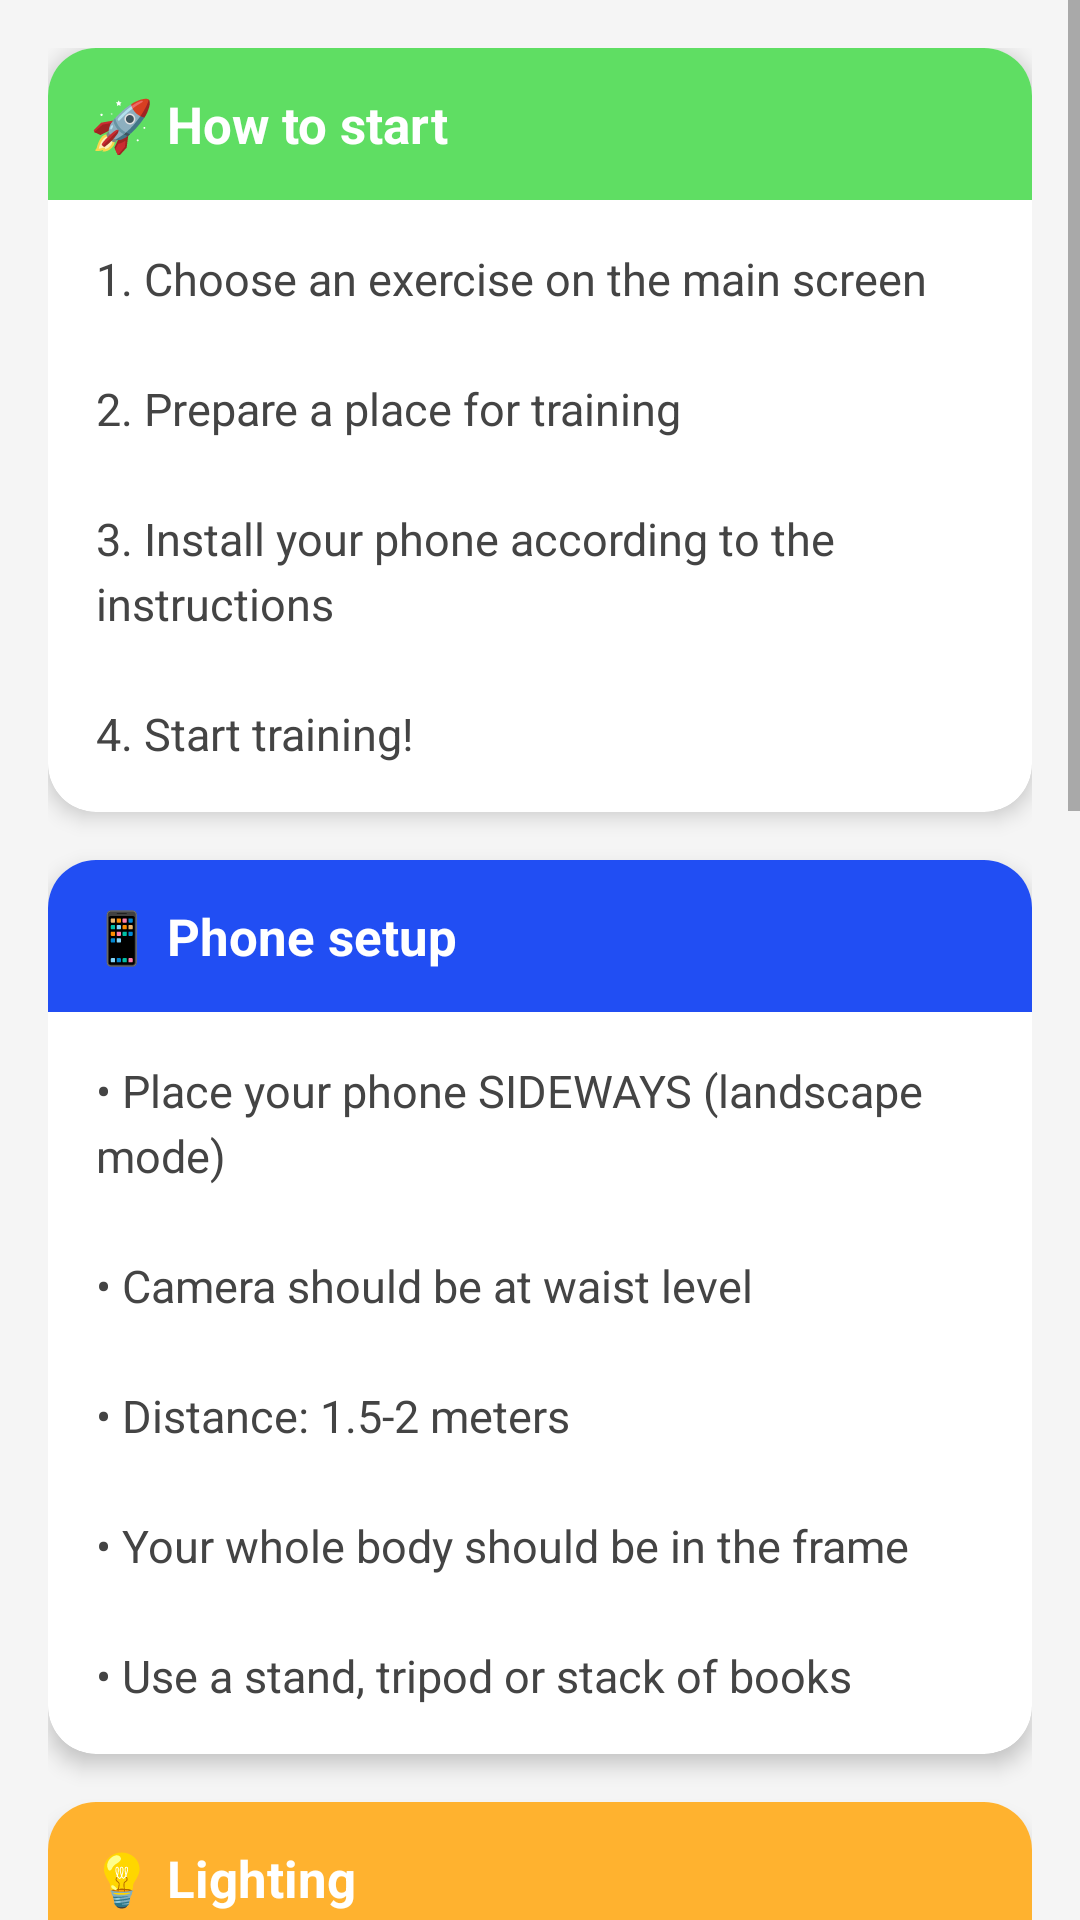

Write the Android layout XML for this screen, with the resource values it uses.
<!-- AndroidManifest.xml: application theme Theme.ArCoach -->
<!-- res/layout/fragment_guide.xml -->
<?xml version="1.0" encoding="utf-8"?>
<ScrollView xmlns:android="http://schemas.android.com/apk/res/android"
    xmlns:app="http://schemas.android.com/apk/res-auto"
    android:layout_width="match_parent"
    android:layout_height="match_parent"
    android:background="#F5F5F5">

    <LinearLayout
        android:layout_width="match_parent"
        android:layout_height="wrap_content"
        android:orientation="vertical"
        android:padding="16dp">

        
        <androidx.cardview.widget.CardView
            android:layout_width="match_parent"
            android:layout_height="wrap_content"
            android:layout_marginBottom="16dp"
            app:cardBackgroundColor="@android:color/white"
            app:cardCornerRadius="16dp"
            app:cardElevation="4dp">

            <LinearLayout
                android:layout_width="match_parent"
                android:layout_height="wrap_content"
                android:orientation="vertical">

                <LinearLayout
                    android:layout_width="match_parent"
                    android:layout_height="wrap_content"
                    android:background="#5FDE63"
                    android:padding="14dp">

                    <TextView
                        android:layout_width="wrap_content"
                        android:layout_height="wrap_content"
                        android:text="@string/guide_start_title"
                        android:textSize="17sp"
                        android:textStyle="bold"
                        android:textColor="#FFFFFF" />

                </LinearLayout>

                <LinearLayout
                    android:layout_width="match_parent"
                    android:layout_height="wrap_content"
                    android:orientation="vertical"
                    android:padding="16dp">

                    <TextView
                        android:layout_width="match_parent"
                        android:layout_height="wrap_content"
                        android:text="@string/guide_start_text"
                        android:textSize="15sp"
                        android:textColor="#444444"
                        android:lineSpacingExtra="4dp" />

                </LinearLayout>

            </LinearLayout>

        </androidx.cardview.widget.CardView>

        
        <androidx.cardview.widget.CardView
            android:layout_width="match_parent"
            android:layout_height="wrap_content"
            android:layout_marginBottom="16dp"
            app:cardBackgroundColor="@android:color/white"
            app:cardCornerRadius="16dp"
            app:cardElevation="4dp">

            <LinearLayout
                android:layout_width="match_parent"
                android:layout_height="wrap_content"
                android:orientation="vertical">

                <LinearLayout
                    android:layout_width="match_parent"
                    android:layout_height="wrap_content"
                    android:background="#214EF3"
                    android:padding="14dp">

                    <TextView
                        android:layout_width="wrap_content"
                        android:layout_height="wrap_content"
                        android:text="@string/guide_camera_title"
                        android:textSize="17sp"
                        android:textStyle="bold"
                        android:textColor="#FFFFFF" />

                </LinearLayout>

                <LinearLayout
                    android:layout_width="match_parent"
                    android:layout_height="wrap_content"
                    android:orientation="vertical"
                    android:padding="16dp">

                    <TextView
                        android:layout_width="match_parent"
                        android:layout_height="wrap_content"
                        android:text="@string/guide_camera_text"
                        android:textSize="15sp"
                        android:textColor="#444444"
                        android:lineSpacingExtra="4dp" />

                </LinearLayout>

            </LinearLayout>

        </androidx.cardview.widget.CardView>

        
        <androidx.cardview.widget.CardView
            android:layout_width="match_parent"
            android:layout_height="wrap_content"
            android:layout_marginBottom="16dp"
            app:cardBackgroundColor="@android:color/white"
            app:cardCornerRadius="16dp"
            app:cardElevation="4dp">

            <LinearLayout
                android:layout_width="match_parent"
                android:layout_height="wrap_content"
                android:orientation="vertical">

                <LinearLayout
                    android:layout_width="match_parent"
                    android:layout_height="wrap_content"
                    android:background="#FFB22F"
                    android:padding="14dp">

                    <TextView
                        android:layout_width="wrap_content"
                        android:layout_height="wrap_content"
                        android:text="@string/guide_lighting_title"
                        android:textSize="17sp"
                        android:textStyle="bold"
                        android:textColor="#FFFFFF" />

                </LinearLayout>

                <LinearLayout
                    android:layout_width="match_parent"
                    android:layout_height="wrap_content"
                    android:orientation="vertical"
                    android:padding="16dp">

                    <TextView
                        android:layout_width="match_parent"
                        android:layout_height="wrap_content"
                        android:text="@string/guide_lighting_text"
                        android:textSize="15sp"
                        android:textColor="#444444"
                        android:lineSpacingExtra="4dp" />

                </LinearLayout>

            </LinearLayout>

        </androidx.cardview.widget.CardView>

        
        <androidx.cardview.widget.CardView
            android:layout_width="match_parent"
            android:layout_height="wrap_content"
            android:layout_marginBottom="16dp"
            app:cardBackgroundColor="@android:color/white"
            app:cardCornerRadius="16dp"
            app:cardElevation="4dp">

            <LinearLayout
                android:layout_width="match_parent"
                android:layout_height="wrap_content"
                android:orientation="vertical">

                <LinearLayout
                    android:layout_width="match_parent"
                    android:layout_height="wrap_content"
                    android:background="#D769F0"
                    android:padding="14dp">

                    <TextView
                        android:layout_width="wrap_content"
                        android:layout_height="wrap_content"
                        android:text="@string/guide_clothes_title"
                        android:textSize="17sp"
                        android:textStyle="bold"
                        android:textColor="#FFFFFF" />

                </LinearLayout>

                <LinearLayout
                    android:layout_width="match_parent"
                    android:layout_height="wrap_content"
                    android:orientation="vertical"
                    android:padding="16dp">

                    <TextView
                        android:layout_width="match_parent"
                        android:layout_height="wrap_content"
                        android:text="@string/guide_clothes_text"
                        android:textSize="15sp"
                        android:textColor="#444444"
                        android:lineSpacingExtra="4dp" />

                </LinearLayout>

            </LinearLayout>

        </androidx.cardview.widget.CardView>

        
        <androidx.cardview.widget.CardView
            android:layout_width="match_parent"
            android:layout_height="wrap_content"
            android:layout_marginBottom="16dp"
            app:cardBackgroundColor="@android:color/white"
            app:cardCornerRadius="16dp"
            app:cardElevation="4dp">

            <LinearLayout
                android:layout_width="match_parent"
                android:layout_height="wrap_content"
                android:orientation="vertical">

                <LinearLayout
                    android:layout_width="match_parent"
                    android:layout_height="wrap_content"
                    android:background="#FF836A"
                    android:padding="14dp">

                    <TextView
                        android:layout_width="wrap_content"
                        android:layout_height="wrap_content"
                        android:text="@string/guide_tips_title"
                        android:textSize="17sp"
                        android:textStyle="bold"
                        android:textColor="#FFFFFF" />

                </LinearLayout>

                <LinearLayout
                    android:layout_width="match_parent"
                    android:layout_height="wrap_content"
                    android:orientation="vertical"
                    android:padding="16dp">

                    <TextView
                        android:layout_width="match_parent"
                        android:layout_height="wrap_content"
                        android:text="@string/guide_tips_text"
                        android:textSize="15sp"
                        android:textColor="#444444"
                        android:lineSpacingExtra="4dp" />

                </LinearLayout>

            </LinearLayout>

        </androidx.cardview.widget.CardView>

    </LinearLayout>

</ScrollView>
<!-- resources referenced by this layout -->
<resources>
  <string name="guide_camera_text">• Place your phone SIDEWAYS (landscape mode)\n\n• Camera should be at waist level\n\n• Distance: 1.5-2 meters\n\n• Your whole body should be in the frame\n\n• Use a stand, tripod or stack of books</string>
  <string name="guide_camera_title">📱 Phone setup</string>
  <string name="guide_clothes_text">• Wear tight-fitting sportswear\n\n• Avoid loose or baggy clothing\n\n• Joints should be clearly visible\n\n• Contrasting colors improve tracking accuracy</string>
  <string name="guide_clothes_title">👕 What to wear</string>
  <string name="guide_lighting_text">• Train in good lighting\n\n• Light should be in front, not behind\n\n• Avoid harsh shadows\n\n• Best to train during the day by the window</string>
  <string name="guide_lighting_title">💡 Lighting</string>
  <string name="guide_start_text">1. Choose an exercise on the main screen\n\n2. Prepare a place for training\n\n3. Install your phone according to the instructions\n\n4. Start training!</string>
  <string name="guide_start_title">🚀 How to start</string>
  <string name="guide_tips_text">• Warm up before training\n\n• Listen to voice prompts\n\n• Focus on technique, not speed\n\n• Start with a small number of reps\n\n• Gradually increase the load\n\n• Rest between sets\n\n• Train regularly</string>
  <string name="guide_tips_title">💪 Training tips</string>
  <style name="Theme.ArCoach" parent="Theme.MaterialComponents.DayNight.NoActionBar">
          
          <item name="colorPrimary">#2196F3</item>
          <item name="colorPrimaryVariant">#1976D2</item>
          <item name="colorOnPrimary">@android:color/white</item>
          
          <item name="colorSecondary">#4CAF50</item>
          <item name="colorSecondaryVariant">#388E3C</item>
          <item name="colorOnSecondary">@android:color/black</item>
          
          <item name="android:statusBarColor">?attr/colorPrimaryVariant</item>
          
          <item name="windowActionBar">false</item>
          <item name="windowNoTitle">true</item>
      </style>
</resources>
